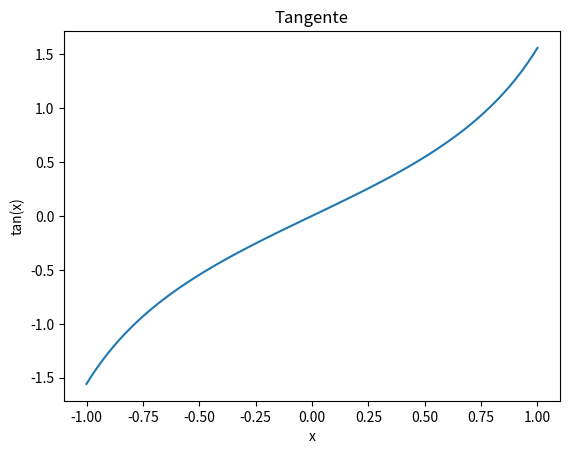

Reproduce this figure in Python.
import matplotlib.pyplot
import numpy
x = numpy.linspace(-1, 1, 100)
y = numpy.tan(x)
matplotlib.pyplot.plot(x,y)
matplotlib.pyplot.xlabel("x")
matplotlib.pyplot.ylabel("tan(x)")
matplotlib.pyplot.title("Tangente")
matplotlib.pyplot.show()